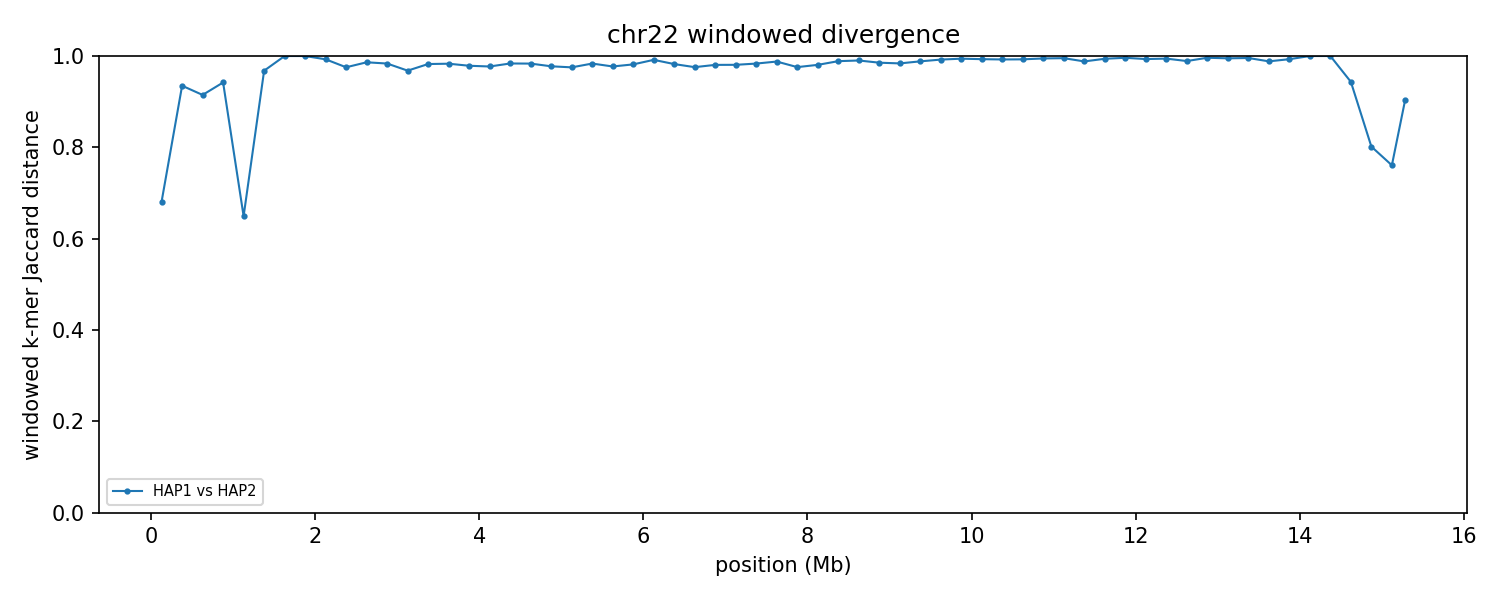

Values plotted in this chart, from the file beside it:
group	win_start	win_end	unit_a	unit_b	hap_a	hap_b	chrom_a	chrom_b	kmers_a	kmers_b	shared	union	jaccard_distance
chr22	1	250000	HAP1_chr22	HAP2_chr22	HAP1	HAP2	22	22	223656	211097	105137	329616	0.681
chr22	250001	500000	HAP1_chr22	HAP2_chr22	HAP1	HAP2	22	22	231200	229811	28183	432828	0.9349
chr22	500001	750000	HAP1_chr22	HAP2_chr22	HAP1	HAP2	22	22	166610	231770	31306	367074	0.9147
chr22	750001	1000000	HAP1_chr22	HAP2_chr22	HAP1	HAP2	22	22	17923	144000	8875	153048	0.942
chr22	1000001	1250000	HAP1_chr22	HAP2_chr22	HAP1	HAP2	22	22	12808	16609	7640	21777	0.6492
chr22	1250001	1500000	HAP1_chr22	HAP2_chr22	HAP1	HAP2	22	22	125463	12789	4319	133933	0.9678
chr22	1500001	1750000	HAP1_chr22	HAP2_chr22	HAP1	HAP2	22	22	234956	8160	10	243106	1
chr22	1750001	2000000	HAP1_chr22	HAP2_chr22	HAP1	HAP2	22	22	222211	9447	14	231644	0.9999
chr22	2000001	2250000	HAP1_chr22	HAP2_chr22	HAP1	HAP2	22	22	228930	154692	2760	380862	0.9928
chr22	2250001	2500000	HAP1_chr22	HAP2_chr22	HAP1	HAP2	22	22	234052	224899	11067	447884	0.9753
chr22	2500001	2750000	HAP1_chr22	HAP2_chr22	HAP1	HAP2	22	22	229160	232837	6278	455719	0.9862
chr22	2750001	3000000	HAP1_chr22	HAP2_chr22	HAP1	HAP2	22	22	237048	232807	7636	462219	0.9835
chr22	3000001	3250000	HAP1_chr22	HAP2_chr22	HAP1	HAP2	22	22	237378	235042	14673	457747	0.9679
chr22	3250001	3500000	HAP1_chr22	HAP2_chr22	HAP1	HAP2	22	22	220550	234975	7882	447643	0.9824
chr22	3500001	3750000	HAP1_chr22	HAP2_chr22	HAP1	HAP2	22	22	239455	235290	7878	466867	0.9831
chr22	3750001	4000000	HAP1_chr22	HAP2_chr22	HAP1	HAP2	22	22	233276	240094	9908	463462	0.9786
chr22	4000001	4250000	HAP1_chr22	HAP2_chr22	HAP1	HAP2	22	22	229360	230721	10337	449744	0.977
chr22	4250001	4500000	HAP1_chr22	HAP2_chr22	HAP1	HAP2	22	22	232174	226427	7395	451206	0.9836
chr22	4500001	4750000	HAP1_chr22	HAP2_chr22	HAP1	HAP2	22	22	212357	238534	7376	443515	0.9834
chr22	4750001	5000000	HAP1_chr22	HAP2_chr22	HAP1	HAP2	22	22	222458	234721	10085	447094	0.9774
chr22	5000001	5250000	HAP1_chr22	HAP2_chr22	HAP1	HAP2	22	22	236006	232117	11363	456760	0.9751
chr22	5250001	5500000	HAP1_chr22	HAP2_chr22	HAP1	HAP2	22	22	228753	224734	7382	446105	0.9835
chr22	5500001	5750000	HAP1_chr22	HAP2_chr22	HAP1	HAP2	22	22	236337	239032	10656	464713	0.9771
chr22	5750001	6000000	HAP1_chr22	HAP2_chr22	HAP1	HAP2	22	22	240201	240740	8688	472253	0.9816
chr22	6000001	6250000	HAP1_chr22	HAP2_chr22	HAP1	HAP2	22	22	239662	237404	3987	473079	0.9916
chr22	6250001	6500000	HAP1_chr22	HAP2_chr22	HAP1	HAP2	22	22	239222	240509	8343	471388	0.9823
chr22	6500001	6750000	HAP1_chr22	HAP2_chr22	HAP1	HAP2	22	22	232654	234549	11137	456066	0.9756
chr22	6750001	7000000	HAP1_chr22	HAP2_chr22	HAP1	HAP2	22	22	208902	237491	8520	437873	0.9805
chr22	7000001	7250000	HAP1_chr22	HAP2_chr22	HAP1	HAP2	22	22	233801	237367	8930	462238	0.9807
chr22	7250001	7500000	HAP1_chr22	HAP2_chr22	HAP1	HAP2	22	22	231119	238618	7660	462077	0.9834
chr22	7500001	7750000	HAP1_chr22	HAP2_chr22	HAP1	HAP2	22	22	236913	236364	5681	467596	0.9879
chr22	7750001	8000000	HAP1_chr22	HAP2_chr22	HAP1	HAP2	22	22	238048	232039	11172	458915	0.9757
chr22	8000001	8250000	HAP1_chr22	HAP2_chr22	HAP1	HAP2	22	22	234543	237351	8986	462908	0.9806
chr22	8250001	8500000	HAP1_chr22	HAP2_chr22	HAP1	HAP2	22	22	230516	243607	5301	468822	0.9887
chr22	8500001	8750000	HAP1_chr22	HAP2_chr22	HAP1	HAP2	22	22	237171	236153	4603	468721	0.9902
chr22	8750001	9000000	HAP1_chr22	HAP2_chr22	HAP1	HAP2	22	22	238546	239052	6899	470699	0.9853
chr22	9000001	9250000	HAP1_chr22	HAP2_chr22	HAP1	HAP2	22	22	238915	238692	7626	469981	0.9838
chr22	9250001	9500000	HAP1_chr22	HAP2_chr22	HAP1	HAP2	22	22	228325	234758	5363	457720	0.9883
chr22	9500001	9750000	HAP1_chr22	HAP2_chr22	HAP1	HAP2	22	22	239426	244623	3777	480272	0.9921
chr22	9750001	10000000	HAP1_chr22	HAP2_chr22	HAP1	HAP2	22	22	242949	208616	2630	448935	0.9941
chr22	10000001	10250000	HAP1_chr22	HAP2_chr22	HAP1	HAP2	22	22	246487	241751	3360	484878	0.9931
chr22	10250001	10500000	HAP1_chr22	HAP2_chr22	HAP1	HAP2	22	22	246077	229911	3588	472400	0.9924
chr22	10500001	10750000	HAP1_chr22	HAP2_chr22	HAP1	HAP2	22	22	243802	241810	3531	482081	0.9927
chr22	10750001	11000000	HAP1_chr22	HAP2_chr22	HAP1	HAP2	22	22	230908	240916	2515	469309	0.9946
chr22	11000001	11250000	HAP1_chr22	HAP2_chr22	HAP1	HAP2	22	22	244080	245567	2310	487337	0.9953
chr22	11250001	11500000	HAP1_chr22	HAP2_chr22	HAP1	HAP2	22	22	242389	240444	5664	477169	0.9881
chr22	11500001	11750000	HAP1_chr22	HAP2_chr22	HAP1	HAP2	22	22	244837	239855	2919	481773	0.9939
chr22	11750001	12000000	HAP1_chr22	HAP2_chr22	HAP1	HAP2	22	22	193858	244594	1721	436731	0.9961
chr22	12000001	12250000	HAP1_chr22	HAP2_chr22	HAP1	HAP2	22	22	225668	242299	3115	464852	0.9933
chr22	12250001	12500000	HAP1_chr22	HAP2_chr22	HAP1	HAP2	22	22	245101	244560	2782	486879	0.9943
chr22	12500001	12750000	HAP1_chr22	HAP2_chr22	HAP1	HAP2	22	22	245514	196546	4834	437226	0.9889
chr22	12750001	13000000	HAP1_chr22	HAP2_chr22	HAP1	HAP2	22	22	238040	235075	1807	471308	0.9962
chr22	13000001	13250000	HAP1_chr22	HAP2_chr22	HAP1	HAP2	22	22	244633	244177	2480	486330	0.9949
chr22	13250001	13500000	HAP1_chr22	HAP2_chr22	HAP1	HAP2	22	22	242107	247507	2138	487476	0.9956
chr22	13500001	13750000	HAP1_chr22	HAP2_chr22	HAP1	HAP2	22	22	239874	245147	5609	479412	0.9883
chr22	13750001	14000000	HAP1_chr22	HAP2_chr22	HAP1	HAP2	22	22	112171	238082	2424	347829	0.993
chr22	14000001	14250000	HAP1_chr22	HAP2_chr22	HAP1	HAP2	22	22	13582	237039	20	250601	0.9999
chr22	14250001	14500000	HAP1_chr22	HAP2_chr22	HAP1	HAP2	22	22	10846	234526	8	245364	1
chr22	14500001	14750000	HAP1_chr22	HAP2_chr22	HAP1	HAP2	22	22	12814	66860	4270	75404	0.9434
chr22	14750001	15000000	HAP1_chr22	HAP2_chr22	HAP1	HAP2	22	22	12723	11820	4064	20479	0.8016
... 2 more rows
